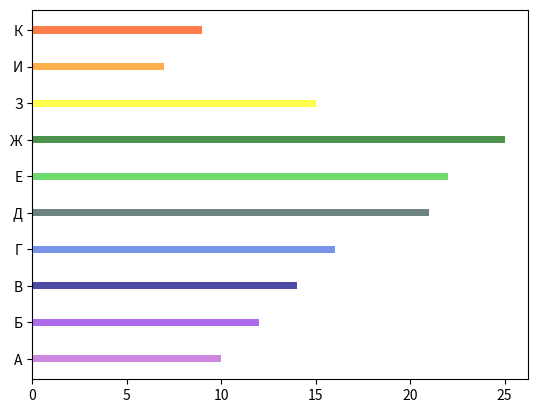

Write Python code to recreate this figure.
import matplotlib.pyplot as plt

clr = ['mediumorchid', 'blueviolet', 'navy', 'royalblue', 'darkslategrey', 'limegreen', 'darkgreen', 'yellow', 'darkorange', 'orangered']

data_name = ['А', 'Б', 'В', 'Г', 'Д', 'Е', 'Ж', 'З', 'И', 'К']
data_values = [10, 12, 14, 16, 21, 22, 25, 15, 7, 9]
for tt in range(len(data_name)):
    plt.barh(data_name[tt], data_values[tt],
             height = 0.2, color = clr[tt], alpha = 0.7, label = str(data_name[tt])+" - "+str(data_values[tt])+' %',
             zorder = 2)
plt.show()
#plt.yticks(xs, data[0:10], rotation = 0)